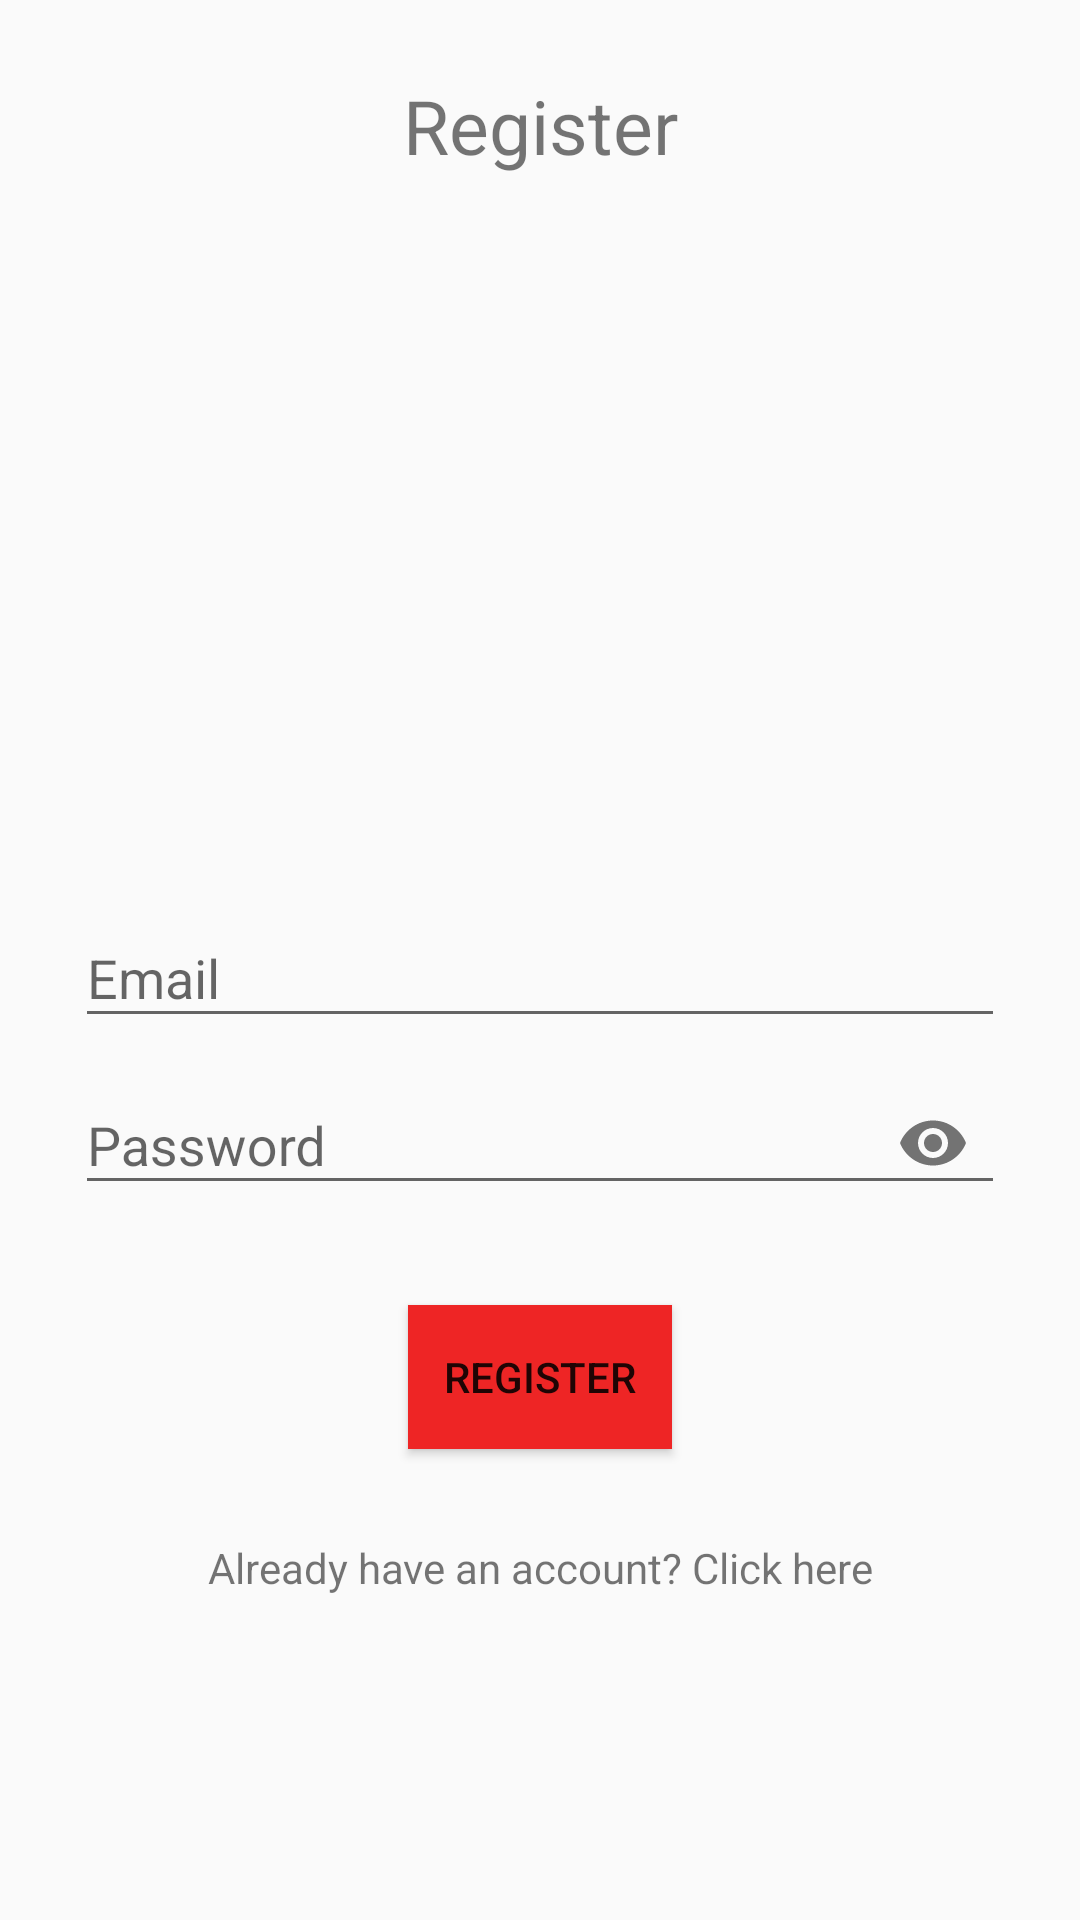

Android layout source for this screen:
<!-- AndroidManifest.xml: application theme AppTheme -->
<!-- res/layout/activity_register.xml -->
<?xml version="1.0" encoding="utf-8"?>
<RelativeLayout xmlns:android="http://schemas.android.com/apk/res/android"
    xmlns:app="http://schemas.android.com/apk/res-auto"
    xmlns:tools="http://schemas.android.com/tools"
    android:layout_width="match_parent"
    android:layout_height="match_parent"
    android:padding="25dp"
    tools:context=".RegisterActivity">

    <TextView
        android:layout_width="match_parent"
        android:layout_height="wrap_content"
        android:textAlignment="center"
        android:text="Register"
        android:textColor="@color/colorBlack"
        android:textSize="25sp"/>

    <com.google.android.material.textfield.TextInputLayout
        android:layout_width="match_parent"
        android:layout_height="wrap_content"
        android:layout_centerHorizontal="true"
        android:layout_centerVertical="true"
        android:id="@+id/emailTIL">
        <EditText
            android:id="@+id/emailEt"
            android:inputType="textEmailAddress"
            android:hint="Email"

            android:layout_width="match_parent"
            android:layout_height="wrap_content"/>
    </com.google.android.material.textfield.TextInputLayout>

    <com.google.android.material.textfield.TextInputLayout
        android:layout_width="match_parent"
        android:layout_height="wrap_content"
        android:layout_centerHorizontal="true"
        android:layout_centerVertical="true"
        android:id="@+id/passwordTIL"
        android:layout_below="@+id/emailTIL"
        app:passwordToggleEnabled="true">
        <EditText
            android:id="@+id/passwordEt"
            android:inputType="textPassword"
            android:hint="Password"
            android:layout_width="match_parent"
            android:layout_height="wrap_content"/>
    </com.google.android.material.textfield.TextInputLayout>

    <Button
        android:id="@+id/registerBtn"
        android:text="Register"
        android:background="@color/fikaColor"
        android:layout_width="wrap_content"
        android:layout_height="wrap_content"
        android:layout_marginTop="30dp"
        android:layout_below="@id/passwordTIL"
        android:textColor="@color/colorWhite"
        android:layout_centerHorizontal="true"/>

    <TextView
        android:id="@+id/have_accountTv"
        android:layout_width="match_parent"
        android:layout_height="wrap_content"
        android:text="Already have an account? Click here"
        android:textAlignment="center"
        android:layout_below="@+id/registerBtn"
        android:layout_marginTop="30dp"
        android:textColor="@color/colorBlack"/>

</RelativeLayout>
<!-- resources referenced by this layout -->
<resources>
  <color name="fikaColor">#EE2525</color>
  <style name="AppTheme" parent="Theme.AppCompat.Light.DarkActionBar">
          
          <item name="colorPrimary">@color/fikaColor</item>
          <item name="colorPrimaryDark">@color/colorPrimaryDark</item>
          <item name="colorAccent">@color/colorAccent</item>
      </style>
  <color name="colorPrimaryDark">#00574B</color>
  <color name="colorAccent">#D81B60</color>
</resources>
